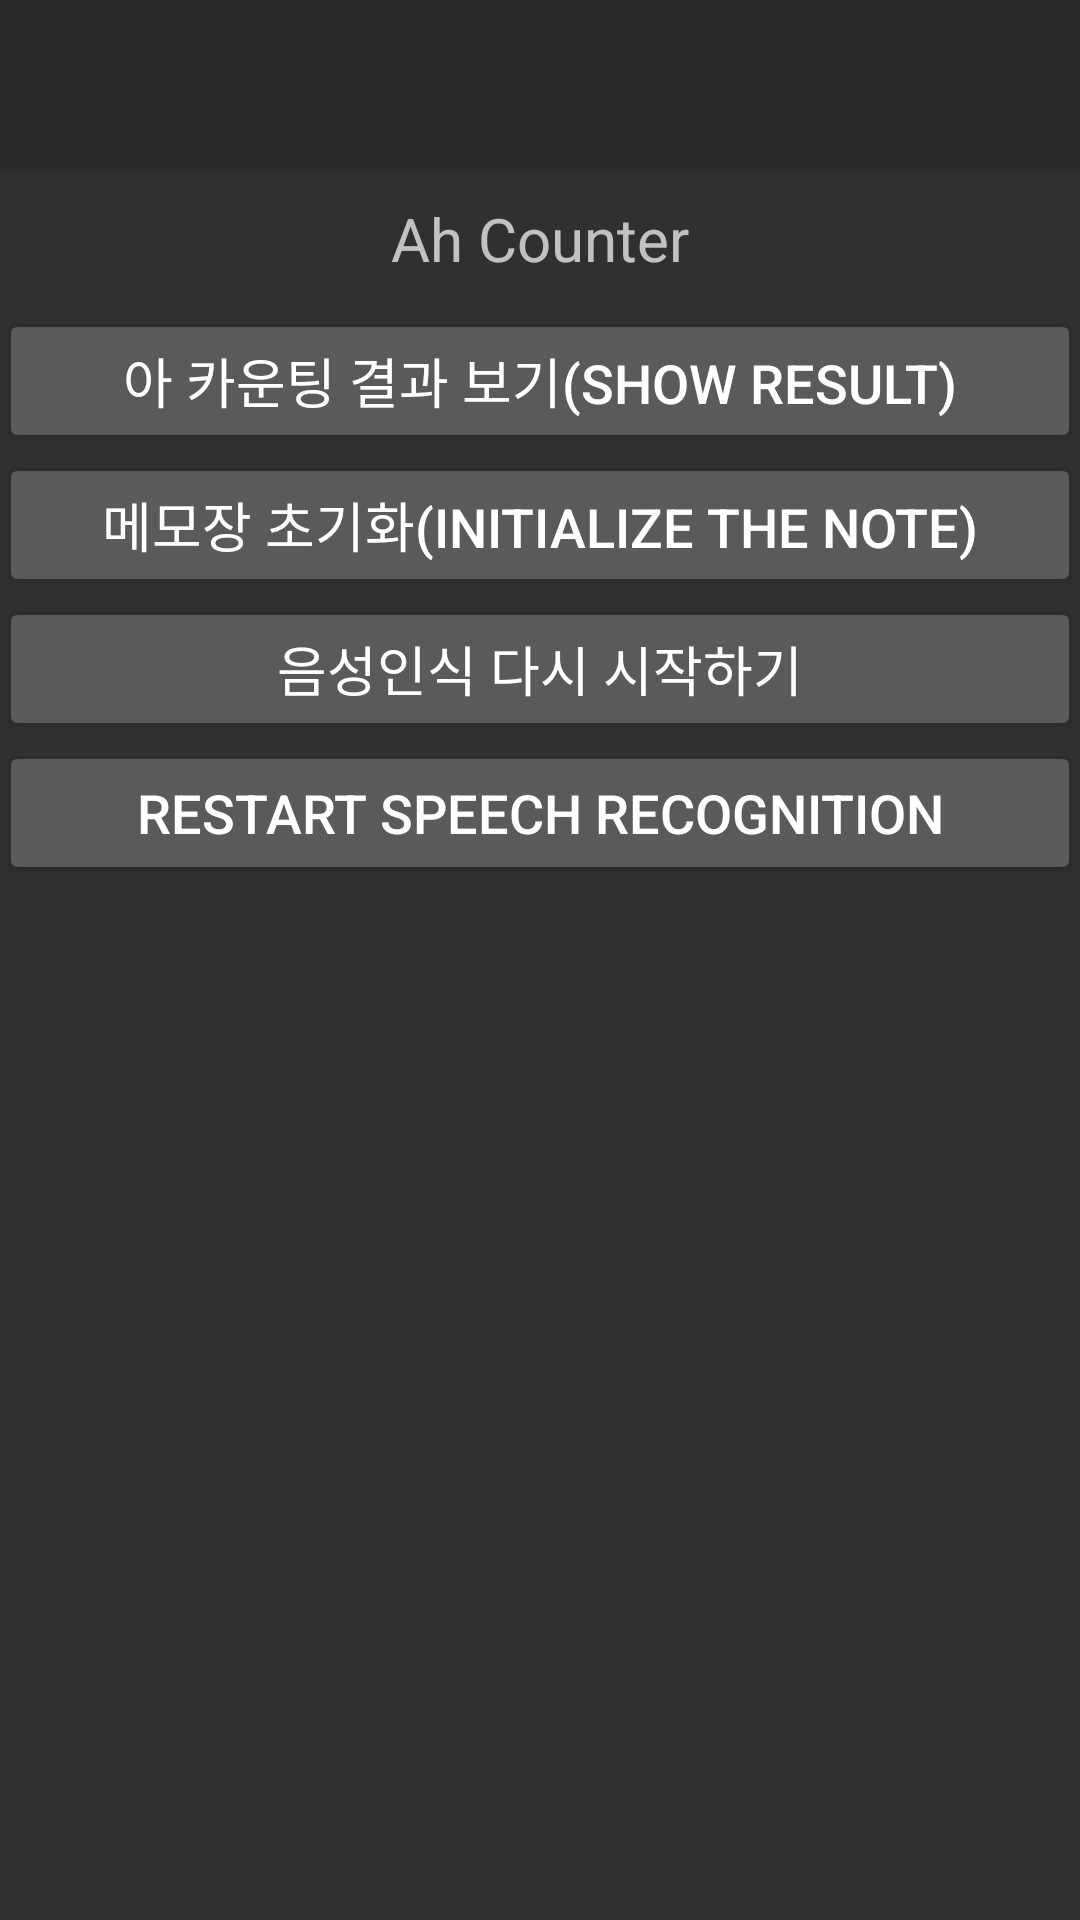

Reconstruct the res/layout file that produces this screen, plus the resources it refers to.
<!-- AndroidManifest.xml: application theme AppTheme -->
<!-- res/layout/ah_counting_result.xml -->
<?xml version="1.0" encoding="utf-8"?>
<android.support.design.widget.CoordinatorLayout
    xmlns:android="http://schemas.android.com/apk/res/android"
    xmlns:app="http://schemas.android.com/apk/res-auto"
    xmlns:tools="http://schemas.android.com/tools" android:layout_width="match_parent"
    android:layout_height="match_parent" android:fitsSystemWindows="true"
    tools:context=".AhCountingResult">

    <android.support.design.widget.AppBarLayout android:layout_height="wrap_content"
        android:layout_width="match_parent" android:theme="@style/AppTheme.AppBarOverlay">

        <android.support.v7.widget.Toolbar android:id="@+id/my_toolbar"
            android:layout_width="match_parent" android:layout_height="?attr/actionBarSize"
            android:background="?attr/colorPrimary" app:popupTheme="@style/AppTheme.PopupOverlay" />

    </android.support.design.widget.AppBarLayout>
    
    <include layout="@layout/ah_counting_result_content" />

</android.support.design.widget.CoordinatorLayout>
<!-- res/layout/ah_counting_result_content.xml (included above) -->
<?xml version="1.0" encoding="utf-8"?>
<LinearLayout xmlns:android="http://schemas.android.com/apk/res/android"
    xmlns:tools="http://schemas.android.com/tools"
    xmlns:app="http://schemas.android.com/apk/res-auto" android:layout_width="match_parent"
    android:layout_height="match_parent" android:paddingLeft="@dimen/activity_horizontal_margin"
    android:paddingRight="@dimen/activity_horizontal_margin"
    android:paddingTop="@dimen/activity_vertical_margin"
    android:paddingBottom="@dimen/activity_vertical_margin"
    android:orientation="vertical"
    app:layout_behavior="@string/appbar_scrolling_view_behavior"
    tools:showIn="@layout/activity_main" tools:context=".AhCountingResult">

    <TextView android:text="@string/app_name" android:layout_width="match_parent" android:layout_height="wrap_content"
        android:id="@+id/tv1" android:textSize="20sp" android:gravity="center" android:layout_margin="10dp" />

    <Button android:text="@string/show_result" android:layout_width="match_parent" android:layout_height="wrap_content"
        android:id="@+id/dbbutton" android:textSize="18sp" android:onClick="clickShowDB" />

    <Button android:text="@string/initialize" android:layout_width="match_parent" android:layout_height="wrap_content"
        android:id="@+id/restore" android:textSize="18sp" android:onClick="restoreDB"  />

    <Button android:text="@string/kor_restart" android:layout_width="match_parent" android:layout_height="wrap_content"
        android:id="@+id/moveToKr" android:textSize="18sp" />

    @<Button android:text="@string/eng_restart" android:layout_width="match_parent" android:layout_height="wrap_content"
    android:id="@+id/moveToEn" android:textSize="18sp" />

</LinearLayout>
<!-- res/layout/activity_main.xml (included above) -->
<?xml version="1.0" encoding="utf-8"?>
<android.support.design.widget.CoordinatorLayout
    xmlns:android="http://schemas.android.com/apk/res/android"
    xmlns:app="http://schemas.android.com/apk/res-auto"
    xmlns:tools="http://schemas.android.com/tools" android:layout_width="match_parent"
    android:layout_height="match_parent" android:fitsSystemWindows="true"
    tools:context=".MainActivity">

    <android.support.design.widget.AppBarLayout android:layout_height="wrap_content"
        android:layout_width="match_parent" android:theme="@style/AppTheme.AppBarOverlay">

        <android.support.v7.widget.Toolbar android:id="@+id/my_toolbar"
                android:layout_width="match_parent" android:layout_height="?attr/actionBarSize"
            android:background="?attr/colorPrimary" app:popupTheme="@style/AppTheme.PopupOverlay" />

    </android.support.design.widget.AppBarLayout>

    <include layout="@layout/activity_main_content" />

</android.support.design.widget.CoordinatorLayout>
<!-- res/layout/activity_main_content.xml (included above) -->
<?xml version="1.0" encoding="utf-8"?>
<LinearLayout xmlns:android="http://schemas.android.com/apk/res/android"
    xmlns:tools="http://schemas.android.com/tools"
    xmlns:app="http://schemas.android.com/apk/res-auto" android:layout_width="match_parent"
    android:layout_height="match_parent" android:paddingLeft="@dimen/activity_horizontal_margin"
    android:paddingRight="@dimen/activity_horizontal_margin"
    android:paddingTop="@dimen/activity_vertical_margin"
    android:paddingBottom="@dimen/activity_vertical_margin"
    android:orientation="vertical"
    app:layout_behavior="@string/appbar_scrolling_view_behavior"
    tools:showIn="@layout/activity_main" tools:context=".MainActivity">

    <TextView android:text="@string/app_name" android:layout_width="match_parent" android:layout_height="wrap_content"
        android:id="@+id/tv1" android:textSize="20sp" android:gravity="center"  />

    <TextView android:text="@string/introduction" android:layout_width="match_parent" android:layout_height="wrap_content"
        android:id="@+id/tv2" android:textSize="12sp" android:layout_margin="18dp" />

    <Button android:text="@string/kor_lang" android:layout_width="match_parent" android:layout_height="wrap_content"
        android:id="@+id/button1" android:textSize="20sp"  />

    <Button android:text="@string/eng_lang" android:layout_width="match_parent" android:layout_height="wrap_content"
        android:id="@+id/button2" android:textSize="20sp" />

    <Button android:text="@string/homepage_link" android:layout_width="match_parent" android:layout_height="wrap_content"
        android:id="@+id/button3" android:textSize="20sp" />

    <Button android:text="@string/version_info" android:layout_width="match_parent" android:layout_height="wrap_content"
        android:id="@+id/button4" android:textSize="20sp" android:onClick="ondialogbtnClicked"  />

    <ImageView android:layout_width="match_parent" android:layout_height="wrap_content" android:layout_margin="10dp"
        android:id="@+id/img1" android:src="@drawable/brain_head" android:layout_gravity="center_horizontal" />
</LinearLayout>
<!-- resources referenced by this layout -->
<resources>
  <!-- drawable brain_head: jpg bitmap (drawable, 99653 bytes) -->
  <string name="app_name">Ah Counter</string>
  <string name="eng_lang">English</string>
  <string name="eng_restart">Restart Speech Recognition</string>
  <string name="homepage_link">코딩카페 홈페이지 가기</string>
  <string name="initialize">메모장 초기화(Initialize the note)</string>
  <string name="introduction">아 카운터 앱은 자연언어처리의 음성인식(speech-to-text) 기술을 이용하여 자동 아 카운팅을 수행합니다</string>
  <string name="kor_lang">한국어</string>
  <string name="kor_restart">음성인식 다시 시작하기</string>
  <string name="show_result">아 카운팅 결과 보기(Show Result)</string>
  <string name="version_info">버전 정보</string>
  <style name="AppTheme.AppBarOverlay" parent="ThemeOverlay.AppCompat.Dark.ActionBar" />
  <style name="AppTheme.PopupOverlay" parent="ThemeOverlay.AppCompat.Light" />
  <style name="AppTheme" parent="Theme.AppCompat">
          &gt;
          <item name="colorPrimary">@color/colorPrimary</item>
          <item name="colorPrimaryDark">@color/colorPrimaryDark</item>
          <item name="colorAccent">@color/colorAccent</item>
      </style>
  <color name="colorPrimary">#28282b</color>
  <color name="colorPrimaryDark">#303F9F</color>
  <color name="colorAccent">#FF4081</color>
</resources>
